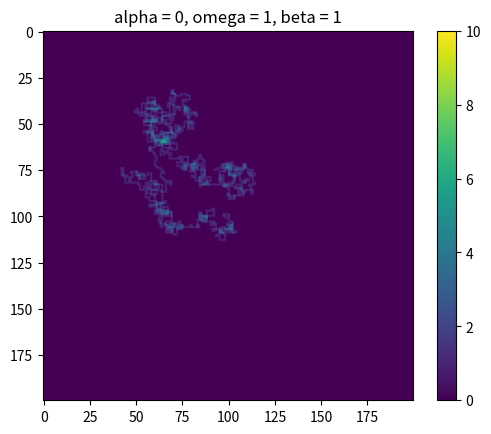

Write Python code to recreate this figure.
# can make function setProbabilities and then return array with a and b values if current beta setup not working
# 1421 and 1422 runtimes and omega 1 cause overflow and invalid value errors leading to agent snapping to top left

import random
import math
import matplotlib.pyplot as plt
import numpy as np

matrixSize = 200  # gets you a 21x21 matrix
iterations = 1
runtime = 2000
beta = 1  # bias towards up and right
omega = 1
alpha = 0  # 1 for attracting random-walk, -1 for repulsing
phi = 1

b = (1 / (beta + 1)) / 2  # pU, pR
a = b * beta  # pD, pL


class App:
    @staticmethod
    def generateMatrix():
        mat = [[0] * matrixSize for _ in range(matrixSize)]
        # mat[random.randint(1, matrixSize - 1)][random.randint(1, matrixSize - 1)] = 1
        mat[math.floor(matrixSize / 2)][math.floor(matrixSize / 2)] = 1
        # mat[0][matrixSize - 1] = 1
        return mat

    def getAgentPosition(mat):
        agentPosition = [0] * 2
        i = 0
        while i < len(mat):
            j = 0
            while j < len(mat[i]):
                if mat[i][j] == 1:
                    agentPosition[0] = i
                    agentPosition[1] = j
                j += 1
            i += 1
        return agentPosition

    def weights(strength):
        V = omega * strength
        weight = np.exp(alpha * V)
        return weight

    def getOrientation(oldAgentPosition, newAgentPosition, orientation):
        if newAgentPosition[0] == oldAgentPosition[0] - 1:
            orientation = "U"
        elif newAgentPosition[0] == oldAgentPosition[0] + 1:
            orientation = "D"
        elif newAgentPosition[1] == oldAgentPosition[1] - 1:
            orientation = "L"
        elif newAgentPosition[1] == oldAgentPosition[1] + 1:
            orientation = "R"
        return orientation

    @staticmethod
    def persistence(persistence, orientation):
        if orientation == "U":
            persistence[0] = (1 + phi) / 4
            persistence[1] = (1 - phi) / 4
            persistence[2] = 1/4
            persistence[3] = 1/4
        elif orientation == "D":
            persistence[0] = (1 - phi) / 4
            persistence[1] = (1 + phi) / 4
            persistence[2] = 1/4
            persistence[3] = 1/4
        elif orientation == "L":
            persistence[0] = 1/4
            persistence[1] = 1/4
            persistence[2] = (1 + phi) / 4
            persistence[3] = (1 - phi) / 4
        elif orientation == "R":
            persistence[0] = 1/4
            persistence[1] = 1/4
            persistence[2] = (1 - phi) / 4
            persistence[3] = (1 + phi) / 4
        return persistence

    def moveAgent(mat, agentPosition, pU, pD, pL, pR, wU, wD, wL, wR, persistence):
        r = random.uniform(0, 1)
        if r < pU:
            if agentPosition[0] != 0:
                mat[agentPosition[0] - 1][agentPosition[1]] = 1
            else:
                App.moveAgent(mat, agentPosition, 0, (wD * b * persistence[1]) / (wD * b * persistence[1] + wL * b * persistence[2] + wR * a * persistence[3]), (wL * b * persistence[2]) / (wD * b * persistence[1] + wL * b * persistence[2] + wR * a * persistence[3]), (wR * a * persistence[3]) / (wD * b * persistence[1] + wL * b * persistence[2] + wR * a * persistence[3]), wU, wD, wL, wR, persistence)
        elif pU < r <= pU + pD:
            if agentPosition[0] != matrixSize - 1:
                mat[agentPosition[0] + 1][agentPosition[1]] = 1
            else:
                App.moveAgent(mat, agentPosition, (wU * a * persistence[0]) / (wU * a * persistence[0] + wL * b * persistence[2] + wR * a * persistence[3]), 0, (wL * b * persistence[2]) / (wU * a * persistence[0] + wL * b * persistence[2] + wR * a * persistence[3]), (wR * a * persistence[3]) / (wU * a * persistence[0] + wL * b * persistence[2] + wR * a * persistence[3]), wU, wD, wL, wR, persistence)
        elif pU + pD < r <= pU + pD + pL:
            if agentPosition[1] != 0:
                mat[agentPosition[0]][agentPosition[1] - 1] = 1
            else:
                App.moveAgent(mat, agentPosition, (wU * a * persistence[0]) / (wU * a * persistence[0] + wD * b * persistence[1] + wR * a * persistence[3]), (wD * b * persistence[1]) / (wU * a * persistence[0] + wD * b * persistence[1] + wR * a * persistence[3]), 0, (wR * a * persistence[3]) / (wU * a * persistence[0] + wD * b * persistence[1] + wR * a * persistence[3]), wU, wD, wL, wR, persistence)
        elif pU + pD + pL < r <= pU + pD + pL + pR:
            if agentPosition[1] != matrixSize - 1:
                mat[agentPosition[0]][agentPosition[1] + 1] = 1
            else:
                App.moveAgent(mat, agentPosition, (wU * a * persistence[0]) / (wU * a * persistence[0] + wD * b * persistence[1] + wL * b * persistence[2]), (wD * b * persistence[1]) / (wU * a * persistence[0] + wD * b * persistence[1] + wL * b * persistence[2]), (wL * b * persistence[2]) / (wU * a * persistence[0] + wD * b * persistence[1] + wL * b * persistence[2]), 0, wU, wD, wL, wR, persistence)
        return mat

    def print2D(mat):
        for row in mat:
            print(row)

    @staticmethod
    def main():
        for _ in range(iterations):
            mat = App.generateMatrix()
            mem = App.generateMatrix()
            persistence = [0] * 4
            orientation = "U"
            # App.print2D(mat)
            # agentPosition = App.getAgentPosition(mat)
            # print(str(agentPosition[0]) + ", " + str(agentPosition[1]) + ", " + str(runtime))
            for _ in range(runtime):
                agentPosition = App.getAgentPosition(mat)
                oldAgentPosition = agentPosition
                try:
                    wU = App.weights(mem[agentPosition[0] - 1][agentPosition[1]])
                except IndexError:
                    wU = 0
                try:
                    wD = App.weights(mem[agentPosition[0] + 1][agentPosition[1]])
                except IndexError:
                    wD = 0
                try:
                    wL = App.weights(mem[agentPosition[0]][agentPosition[1] - 1])
                except IndexError:
                    wL = 0
                try:
                    wR = App.weights(mem[agentPosition[0]][agentPosition[1] + 1])
                except IndexError:
                    wR = 0
                persistence = App.persistence(persistence, orientation)
                mat[agentPosition[0]][agentPosition[1]] = 0
                mem[agentPosition[0]][agentPosition[1]] = mem[agentPosition[0]][agentPosition[1]] + 1
                mat = App.moveAgent(mat, agentPosition, a * ((wU * persistence[0]) / ((a * wU * persistence[0]) + (b * wD * persistence[1]) + (b * wL * persistence[2]) + (a * wR * persistence[3]))), b * ((wD * persistence[1]) / ((a * wU * persistence[0]) + (b * wD * persistence[1]) + (b * wL * persistence[2]) + (a * wR * persistence[3]))), b * ((wL * persistence[2]) / ((a * wU * persistence[0]) + (b * wD * persistence[1]) + (b * wL * persistence[2]) + (a * wR * persistence[3]))), a * ((wR * persistence[3]) / ((a * wU * persistence[0]) + (b * wD * persistence[1]) + (b * wL * persistence[2]) + (a * wR * persistence[3]))), wU, wR, wD, wL, persistence)
                newAgentPosition = App.getAgentPosition(mat)
                orientation = App.getOrientation(oldAgentPosition, newAgentPosition, orientation)
                # print(str(agentPosition[0]) + ", " + str(agentPosition[1]) + ", " + str(runtime))
                # App.print2D(mat)
            # print("")
            # App.print2D(mat)
            # App.print2D(mem)
            # print(runtime)
            plt.imshow(mem, vmin=0, vmax=10)
            plt.colorbar()
            plt.title("alpha = " + str(alpha) + ", omega = " + str(omega) + ", beta = " + str(beta))
            plt.show()


if __name__ == "__main__":
    App.main()
